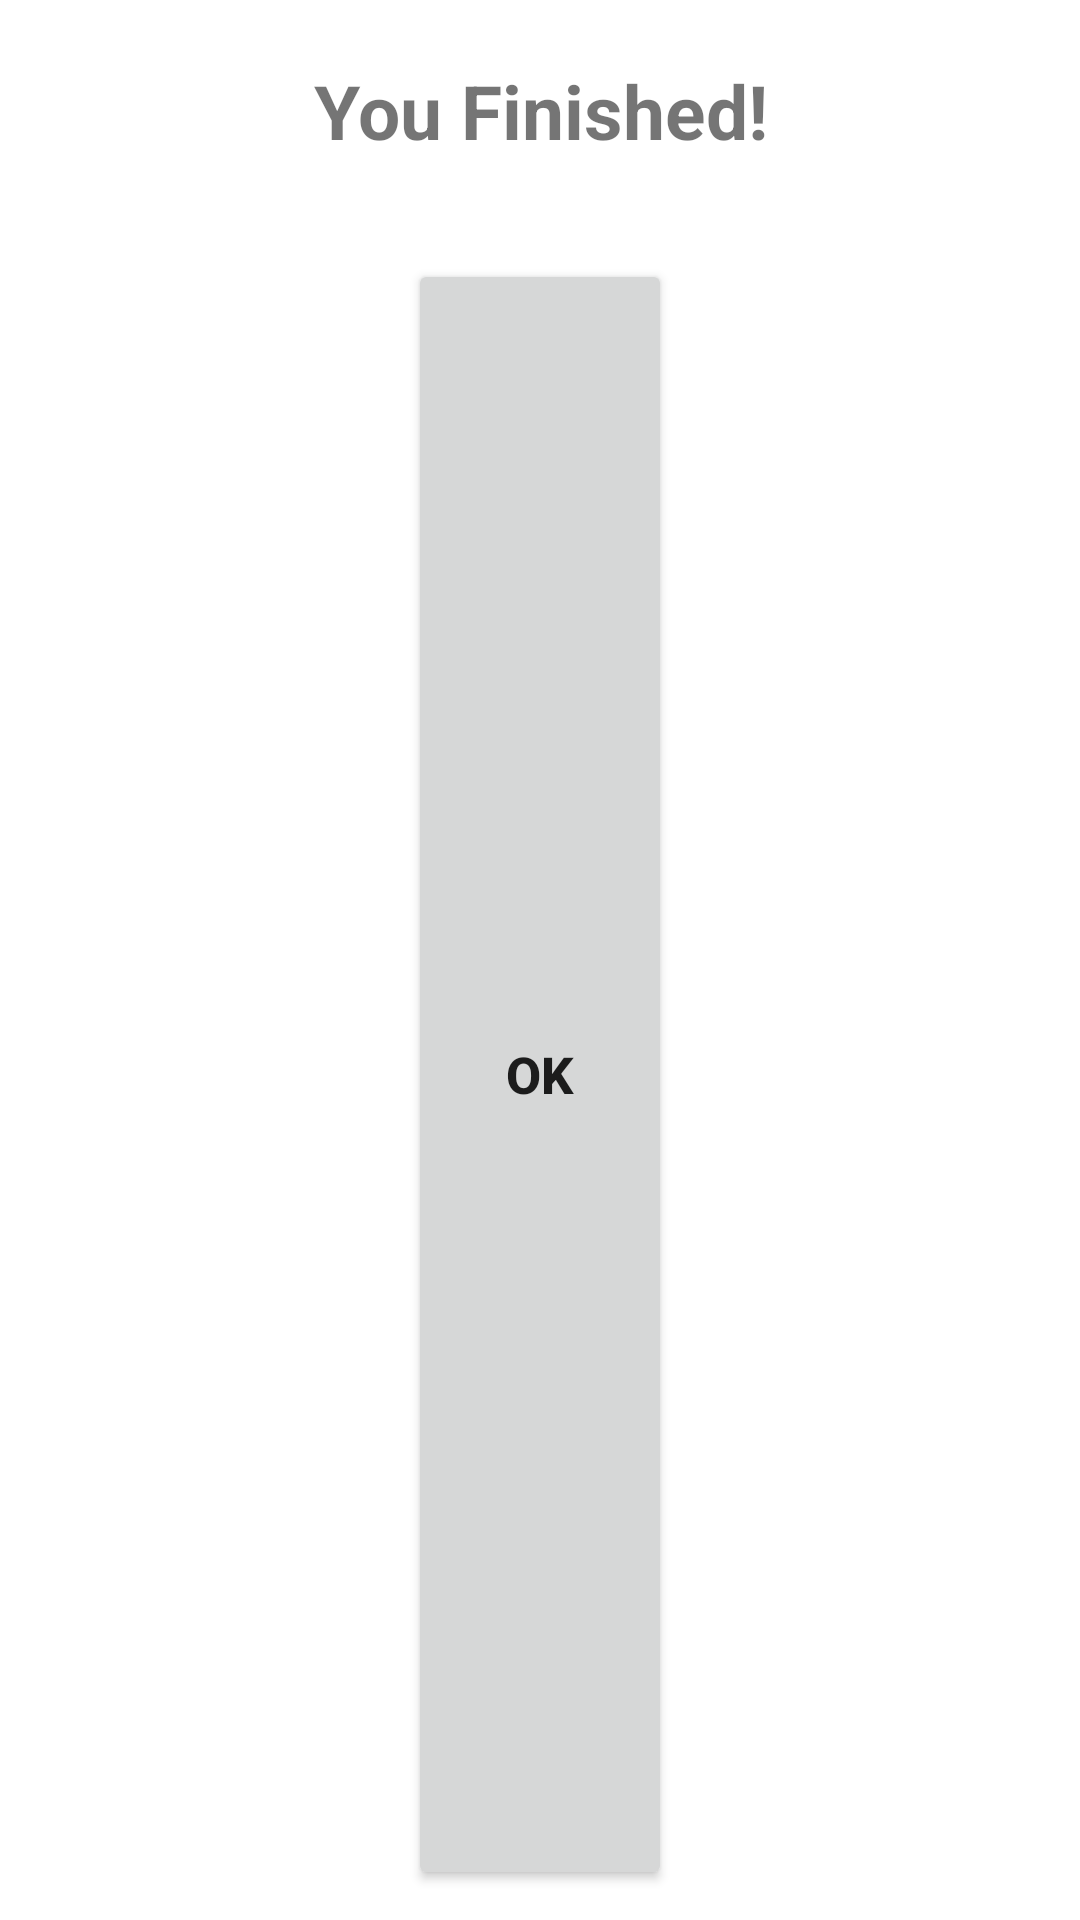

This screen was rendered from an Android layout file. Write that file and the resources it references.
<!-- AndroidManifest.xml: application theme Theme.Searchicton -->
<!-- res/layout/finished_game_popup.xml -->
<?xml version="1.0" encoding="utf-8"?>
<LinearLayout xmlns:android="http://schemas.android.com/apk/res/android"
    android:layout_width="match_parent"
    android:layout_height="fill_parent"
    android:layout_weight="1"
    android:orientation="vertical"
    android:padding="10dp">

    <TextView
        android:layout_width="fill_parent"
        android:layout_height="wrap_content"
        android:layout_marginTop="10dp"
        android:gravity="center"
        android:textSize="25sp"
        android:text="You Finished!"
        android:textStyle="bold"/>

    <TextView
        android:id="@+id/finished_text"
        android:layout_width="fill_parent"
        android:layout_height="wrap_content"
        android:layout_marginTop="10dp"
        android:layout_marginLeft="10dp"
        android:layout_marginRight="10dp"
        android:gravity="center_horizontal"
        android:textSize="17sp" />


    <Button
        android:id="@+id/finished_ok"
        android:layout_width="wrap_content"
        android:layout_height="wrap_content"
        android:layout_weight="48"
        android:layout_gravity="center_horizontal"
        android:text="Ok"
        android:textSize="17sp"
        android:textStyle="bold" />


</LinearLayout>
<!-- resources referenced by this layout -->
<resources>
  <style name="Theme.Searchicton" parent="Theme.MaterialComponents.DayNight.DarkActionBar">
          
          <item name="colorPrimary">@color/purple_500</item>
          <item name="colorPrimaryVariant">@color/purple_700</item>
          <item name="colorOnPrimary">@color/white</item>
          
          <item name="colorSecondary">@color/teal_200</item>
          <item name="colorSecondaryVariant">@color/teal_700</item>
          <item name="colorOnSecondary">@color/black</item>
          
          <item name="android:statusBarColor" tools:targetApi="l">?attr/colorPrimaryVariant</item>
          
      </style>
  <!-- not gathered from this repository: default colours our renderer supplied (Android Studio template values) -->
  <color name="purple_500">#FF6200EE</color>
  <color name="purple_700">#FF3700B3</color>
  <color name="teal_200">#FF03DAC5</color>
  <color name="teal_700">#FF018786</color>
  <color name="black">#FF000000</color>
  <color name="white">#FFFFFFFF</color>
</resources>
